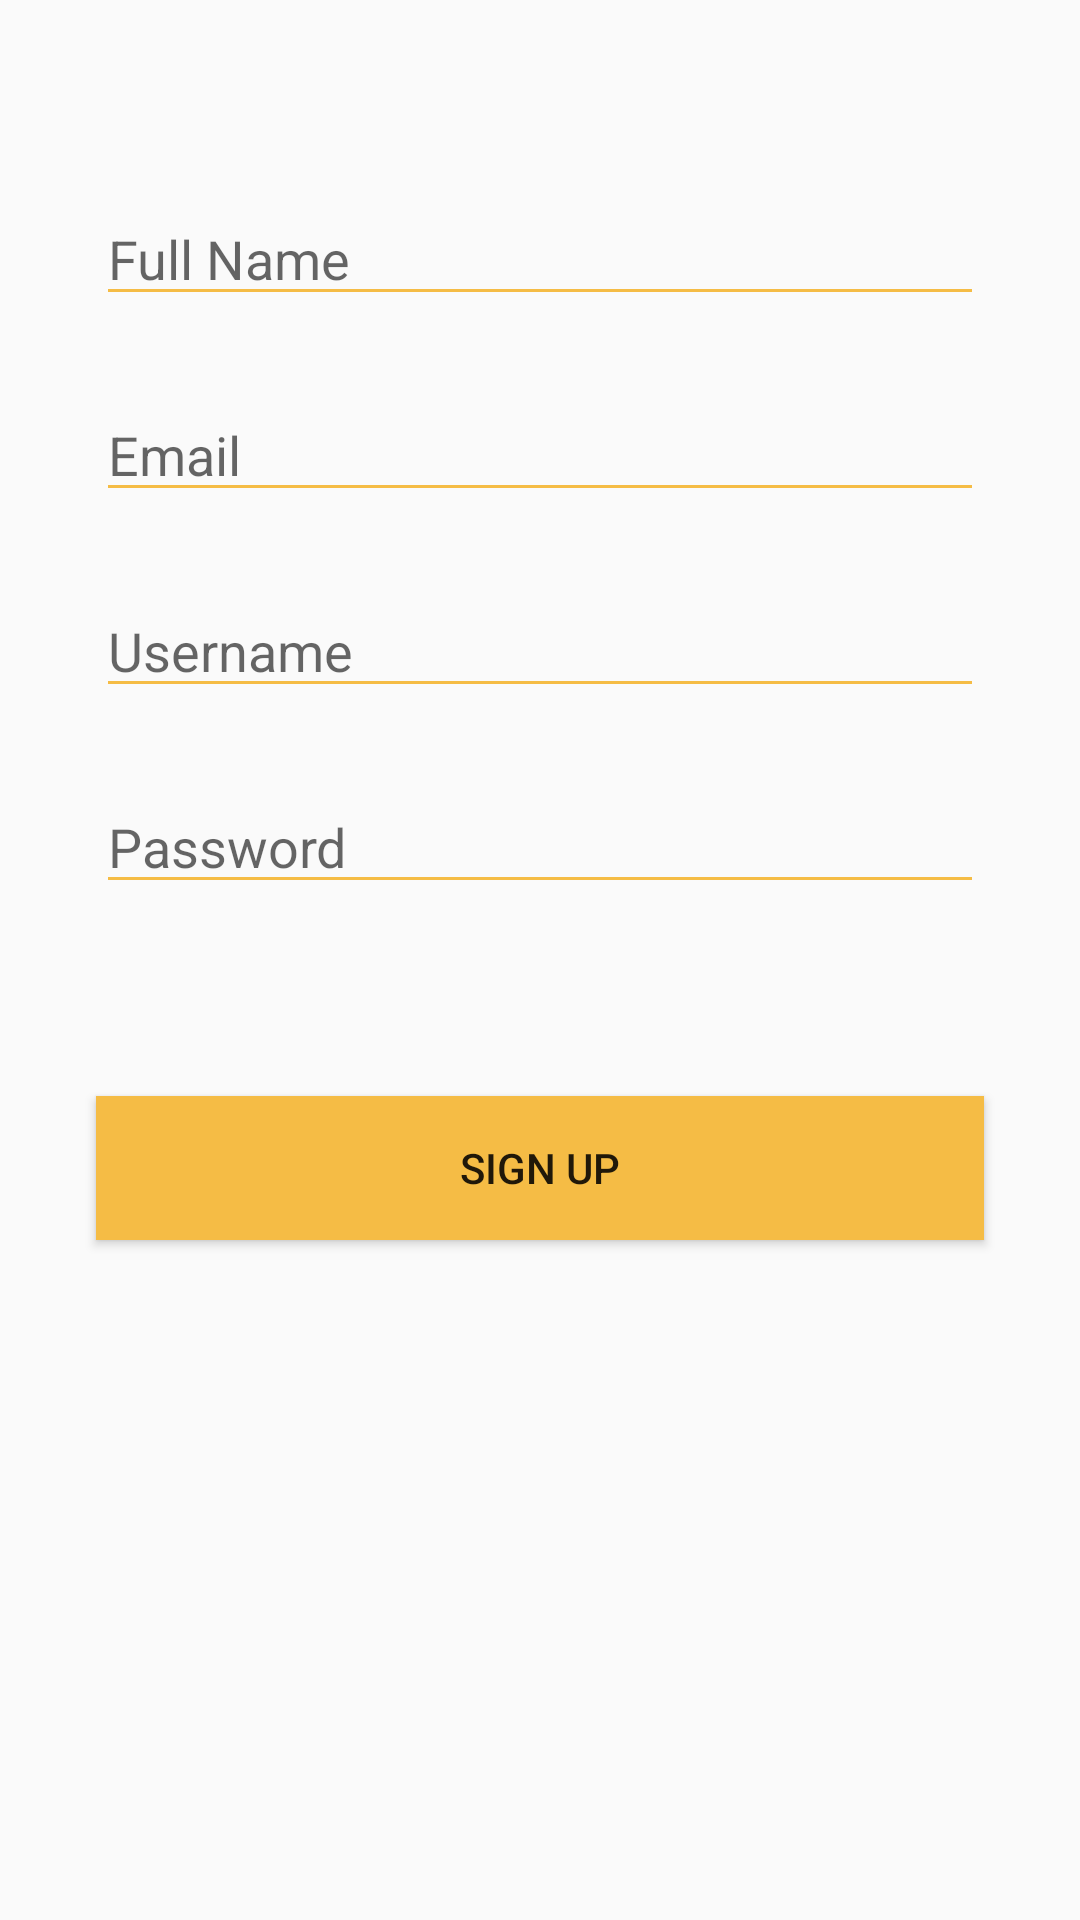

Android layout source for this screen:
<!-- AndroidManifest.xml: application theme AppTheme -->
<!-- res/layout/activity_signup.xml -->
<?xml version="1.0" encoding="utf-8"?>
<android.support.constraint.ConstraintLayout xmlns:android="http://schemas.android.com/apk/res/android"
    xmlns:app="http://schemas.android.com/apk/res-auto"
    xmlns:tools="http://schemas.android.com/tools"
    android:layout_width="match_parent"
    android:layout_height="match_parent"
    tools:context=".SignupActivity">

    <EditText
        android:id="@+id/email_edit_text"
        android:layout_width="0dp"
        android:layout_height="wrap_content"
        android:layout_marginStart="32dp"
        android:layout_marginLeft="32dp"
        android:layout_marginTop="24dp"
        android:layout_marginEnd="32dp"
        android:layout_marginRight="32dp"
        android:ems="10"
        android:hint="Email"
        android:inputType="textEmailAddress"
        app:layout_constraintEnd_toEndOf="parent"
        app:layout_constraintHorizontal_bias="0.0"
        app:layout_constraintStart_toStartOf="parent"
        app:layout_constraintTop_toBottomOf="@+id/fullname_edit_text"
        app:backgroundTint="@color/yokedYellow"/>

    <EditText
        android:id="@+id/password_edit_text"
        android:layout_width="0dp"
        android:layout_height="wrap_content"
        android:layout_marginStart="32dp"
        android:layout_marginLeft="32dp"
        android:layout_marginTop="24dp"
        android:layout_marginEnd="32dp"
        android:layout_marginRight="32dp"
        android:ems="10"
        android:hint="Password"
        android:inputType="textPassword"
        app:layout_constraintEnd_toEndOf="parent"
        app:layout_constraintHorizontal_bias="1.0"
        app:layout_constraintStart_toStartOf="parent"
        app:layout_constraintTop_toBottomOf="@+id/username_edit_text"
        app:backgroundTint="@color/yokedYellow"/>

    <Button
        android:id="@+id/signup_button"
        android:layout_width="0dp"
        android:layout_height="wrap_content"
        android:layout_marginStart="32dp"
        android:layout_marginLeft="32dp"
        android:layout_marginTop="64dp"
        android:layout_marginEnd="32dp"
        android:layout_marginRight="32dp"
        android:text="Sign Up"
        android:background="@color/yokedYellow"
        app:layout_constraintEnd_toEndOf="parent"
        app:layout_constraintHorizontal_bias="0.0"
        app:layout_constraintStart_toStartOf="parent"
        app:layout_constraintTop_toBottomOf="@+id/password_edit_text" />

    <EditText
        android:id="@+id/username_edit_text"
        android:layout_width="0dp"
        android:layout_height="wrap_content"
        android:layout_marginStart="32dp"
        android:layout_marginLeft="32dp"
        android:layout_marginTop="24dp"
        android:layout_marginEnd="32dp"
        android:layout_marginRight="32dp"
        android:ems="10"
        android:hint="Username"
        android:inputType="textPersonName"
        app:layout_constraintEnd_toEndOf="parent"
        app:layout_constraintHorizontal_bias="0.5"
        app:layout_constraintStart_toStartOf="parent"
        app:layout_constraintTop_toBottomOf="@+id/email_edit_text"
        app:backgroundTint="@color/yokedYellow"/>

    <EditText
        android:id="@+id/fullname_edit_text"
        android:layout_width="0dp"
        android:layout_height="wrap_content"
        android:layout_marginStart="32dp"
        android:layout_marginLeft="32dp"
        android:layout_marginTop="64dp"
        android:layout_marginEnd="32dp"
        android:layout_marginRight="32dp"
        android:ems="10"
        android:hint="Full Name"
        android:inputType="textPersonName"
        app:layout_constraintEnd_toEndOf="parent"
        app:layout_constraintHorizontal_bias="0.0"
        app:layout_constraintStart_toStartOf="parent"
        app:layout_constraintTop_toTopOf="parent"
        app:backgroundTint="@color/yokedYellow"/>

    <ProgressBar
        android:id="@+id/progressBar"
        android:layout_width="50dp"
        android:layout_height="50dp"
        android:layout_marginStart="32dp"
        android:layout_marginLeft="32dp"
        android:layout_marginTop="64dp"
        android:layout_marginEnd="32dp"
        android:layout_marginRight="32dp"
        android:visibility="gone"
        android:indeterminateTint="@color/yokedYellow"
        app:layout_constraintEnd_toEndOf="parent"
        app:layout_constraintStart_toStartOf="parent"
        app:layout_constraintTop_toBottomOf="@+id/signup_button" />

</android.support.constraint.ConstraintLayout>
<!-- resources referenced by this layout -->
<resources>
  <color name="yokedYellow">#F5BC45</color>
  <style name="AppTheme" parent="Theme.AppCompat.Light.NoActionBar">
          
          <item name="colorPrimary">@color/yokedYellow</item>
          <item name="colorPrimaryDark">@color/yokedYellowLight</item>
          <item name="colorAccent">@color/colorAccent</item>
      </style>
  <color name="yokedYellowLight">#FACD5C</color>
  <color name="colorAccent">#D81B60</color>
</resources>
